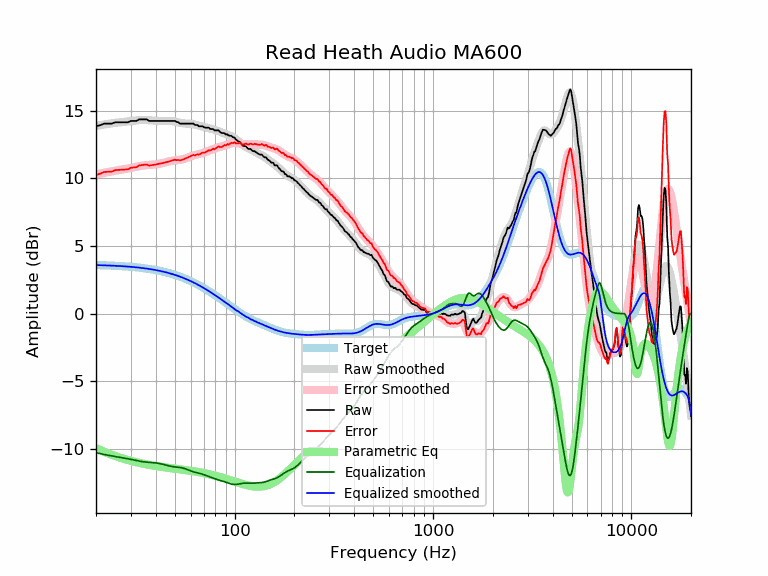

Source data for this figure (header and first rows):
frequency, raw, error, smoothed, error_smoothed, equalization, parametric_eq, equalized_raw, equalized_smoothed, target
20, 13.86, 10.26, 13.89, 10.30, -10.30, -9.94, 3.56, 3.59, 3.59
21, 13.94, 10.35, 13.94, 10.36, -10.36, -10.09, 3.58, 3.58, 3.58
22, 14.06, 10.48, 13.99, 10.42, -10.42, -10.22, 3.64, 3.57, 3.57
23, 14.06, 10.49, 14.04, 10.48, -10.48, -10.34, 3.58, 3.56, 3.56
24, 14.06, 10.50, 14.08, 10.53, -10.53, -10.44, 3.53, 3.55, 3.55
25, 14.16, 10.62, 14.11, 10.57, -10.57, -10.54, 3.58, 3.54, 3.54
26, 14.16, 10.63, 14.14, 10.61, -10.61, -10.62, 3.54, 3.53, 3.53
27, 14.16, 10.64, 14.17, 10.65, -10.65, -10.70, 3.50, 3.51, 3.51
28, 14.16, 10.66, 14.19, 10.69, -10.69, -10.77, 3.46, 3.50, 3.50
29, 14.16, 10.68, 14.22, 10.74, -10.74, -10.84, 3.42, 3.48, 3.48
30, 14.26, 10.79, 14.24, 10.78, -10.78, -10.89, 3.48, 3.46, 3.46
31, 14.26, 10.81, 14.27, 10.83, -10.83, -10.95, 3.43, 3.44, 3.44
32, 14.26, 10.83, 14.29, 10.87, -10.87, -11.00, 3.39, 3.42, 3.42
33, 14.37, 10.96, 14.31, 10.91, -10.91, -11.04, 3.46, 3.40, 3.40
34, 14.37, 10.99, 14.32, 10.94, -10.94, -11.08, 3.42, 3.38, 3.38
35, 14.37, 11.01, 14.33, 10.97, -10.97, -11.12, 3.40, 3.36, 3.36
36, 14.37, 11.03, 14.32, 10.99, -10.99, -11.15, 3.38, 3.33, 3.33
37, 14.26, 10.95, 14.31, 11.00, -11.00, -11.19, 3.26, 3.31, 3.31
38, 14.26, 10.98, 14.29, 11.01, -11.01, -11.22, 3.24, 3.28, 3.28
39, 14.26, 11.00, 14.28, 11.03, -11.03, -11.24, 3.23, 3.25, 3.25
40, 14.26, 11.03, 14.27, 11.04, -11.04, -11.27, 3.21, 3.22, 3.22
41, 14.26, 11.06, 14.26, 11.07, -11.07, -11.29, 3.19, 3.19, 3.19
42, 14.26, 11.10, 14.26, 11.09, -11.09, -11.32, 3.16, 3.16, 3.16
43, 14.26, 11.13, 14.26, 11.13, -11.13, -11.34, 3.13, 3.13, 3.13
44, 14.26, 11.16, 14.26, 11.17, -11.17, -11.36, 3.09, 3.09, 3.09
45, 14.26, 11.20, 14.26, 11.20, -11.20, -11.38, 3.05, 3.06, 3.06
46, 14.26, 11.23, 14.26, 11.24, -11.24, -11.40, 3.02, 3.02, 3.02
47, 14.26, 11.27, 14.26, 11.27, -11.27, -11.42, 2.98, 2.99, 2.99
48, 14.26, 11.31, 14.25, 11.30, -11.30, -11.43, 2.96, 2.95, 2.95
49, 14.26, 11.35, 14.23, 11.32, -11.32, -11.45, 2.94, 2.91, 2.91
50, 14.26, 11.39, 14.20, 11.34, -11.34, -11.47, 2.92, 2.87, 2.87
51, 14.18, 11.35, 14.17, 11.35, -11.35, -11.48, 2.83, 2.82, 2.82
52, 14.16, 11.38, 14.14, 11.36, -11.36, -11.50, 2.79, 2.78, 2.78
53, 14.06, 11.32, 14.12, 11.38, -11.38, -11.52, 2.68, 2.74, 2.74
54, 14.06, 11.36, 14.09, 11.40, -11.40, -11.53, 2.66, 2.69, 2.69
55, 14.06, 11.41, 14.08, 11.43, -11.43, -11.55, 2.63, 2.65, 2.65
56, 14.06, 11.46, 14.06, 11.46, -11.46, -11.56, 2.60, 2.60, 2.60
57, 14.06, 11.50, 14.06, 11.50, -11.50, -11.58, 2.55, 2.55, 2.55
58, 14.06, 11.55, 14.05, 11.55, -11.55, -11.60, 2.51, 2.51, 2.51
59, 14.06, 11.60, 14.05, 11.59, -11.59, -11.61, 2.47, 2.46, 2.46
60, 14.06, 11.65, 14.04, 11.63, -11.63, -11.63, 2.42, 2.41, 2.41
61, 14.06, 11.70, 14.03, 11.67, -11.67, -11.64, 2.39, 2.36, 2.36
62, 14.06, 11.75, 14.01, 11.70, -11.70, -11.66, 2.35, 2.31, 2.31
63, 13.96, 11.70, 13.99, 11.73, -11.73, -11.68, 2.23, 2.26, 2.26
64, 13.96, 11.75, 13.96, 11.76, -11.76, -11.69, 2.20, 2.21, 2.21
65, 13.95, 11.79, 13.93, 11.78, -11.78, -11.71, 2.17, 2.15, 2.15
66, 13.86, 11.76, 13.90, 11.80, -11.80, -11.73, 2.06, 2.10, 2.10
67, 13.86, 11.81, 13.87, 11.83, -11.83, -11.74, 2.03, 2.05, 2.05
68, 13.86, 11.86, 13.85, 11.85, -11.85, -11.76, 2.00, 1.99, 1.99
69, 13.86, 11.92, 13.82, 11.88, -11.88, -11.78, 1.97, 1.94, 1.94
70, 13.79, 11.90, 13.80, 11.91, -11.91, -11.80, 1.87, 1.89, 1.89
71, 13.76, 11.92, 13.78, 11.95, -11.95, -11.81, 1.81, 1.83, 1.83
72, 13.76, 11.98, 13.76, 11.98, -11.98, -11.83, 1.78, 1.78, 1.78
73, 13.76, 12.03, 13.74, 12.02, -12.02, -11.85, 1.74, 1.73, 1.73
74, 13.76, 12.09, 13.72, 12.05, -12.05, -11.87, 1.71, 1.67, 1.67
75, 13.68, 12.06, 13.70, 12.08, -12.08, -11.89, 1.60, 1.62, 1.62
76, 13.66, 12.09, 13.67, 12.11, -12.11, -11.91, 1.55, 1.56, 1.56
77, 13.66, 12.15, 13.65, 12.14, -12.14, -11.93, 1.51, 1.51, 1.51
78, 13.66, 12.20, 13.63, 12.17, -12.17, -11.95, 1.48, 1.45, 1.45
79, 13.56, 12.16, 13.60, 12.20, -12.20, -11.97, 1.35, 1.40, 1.40
... 553 more rows
